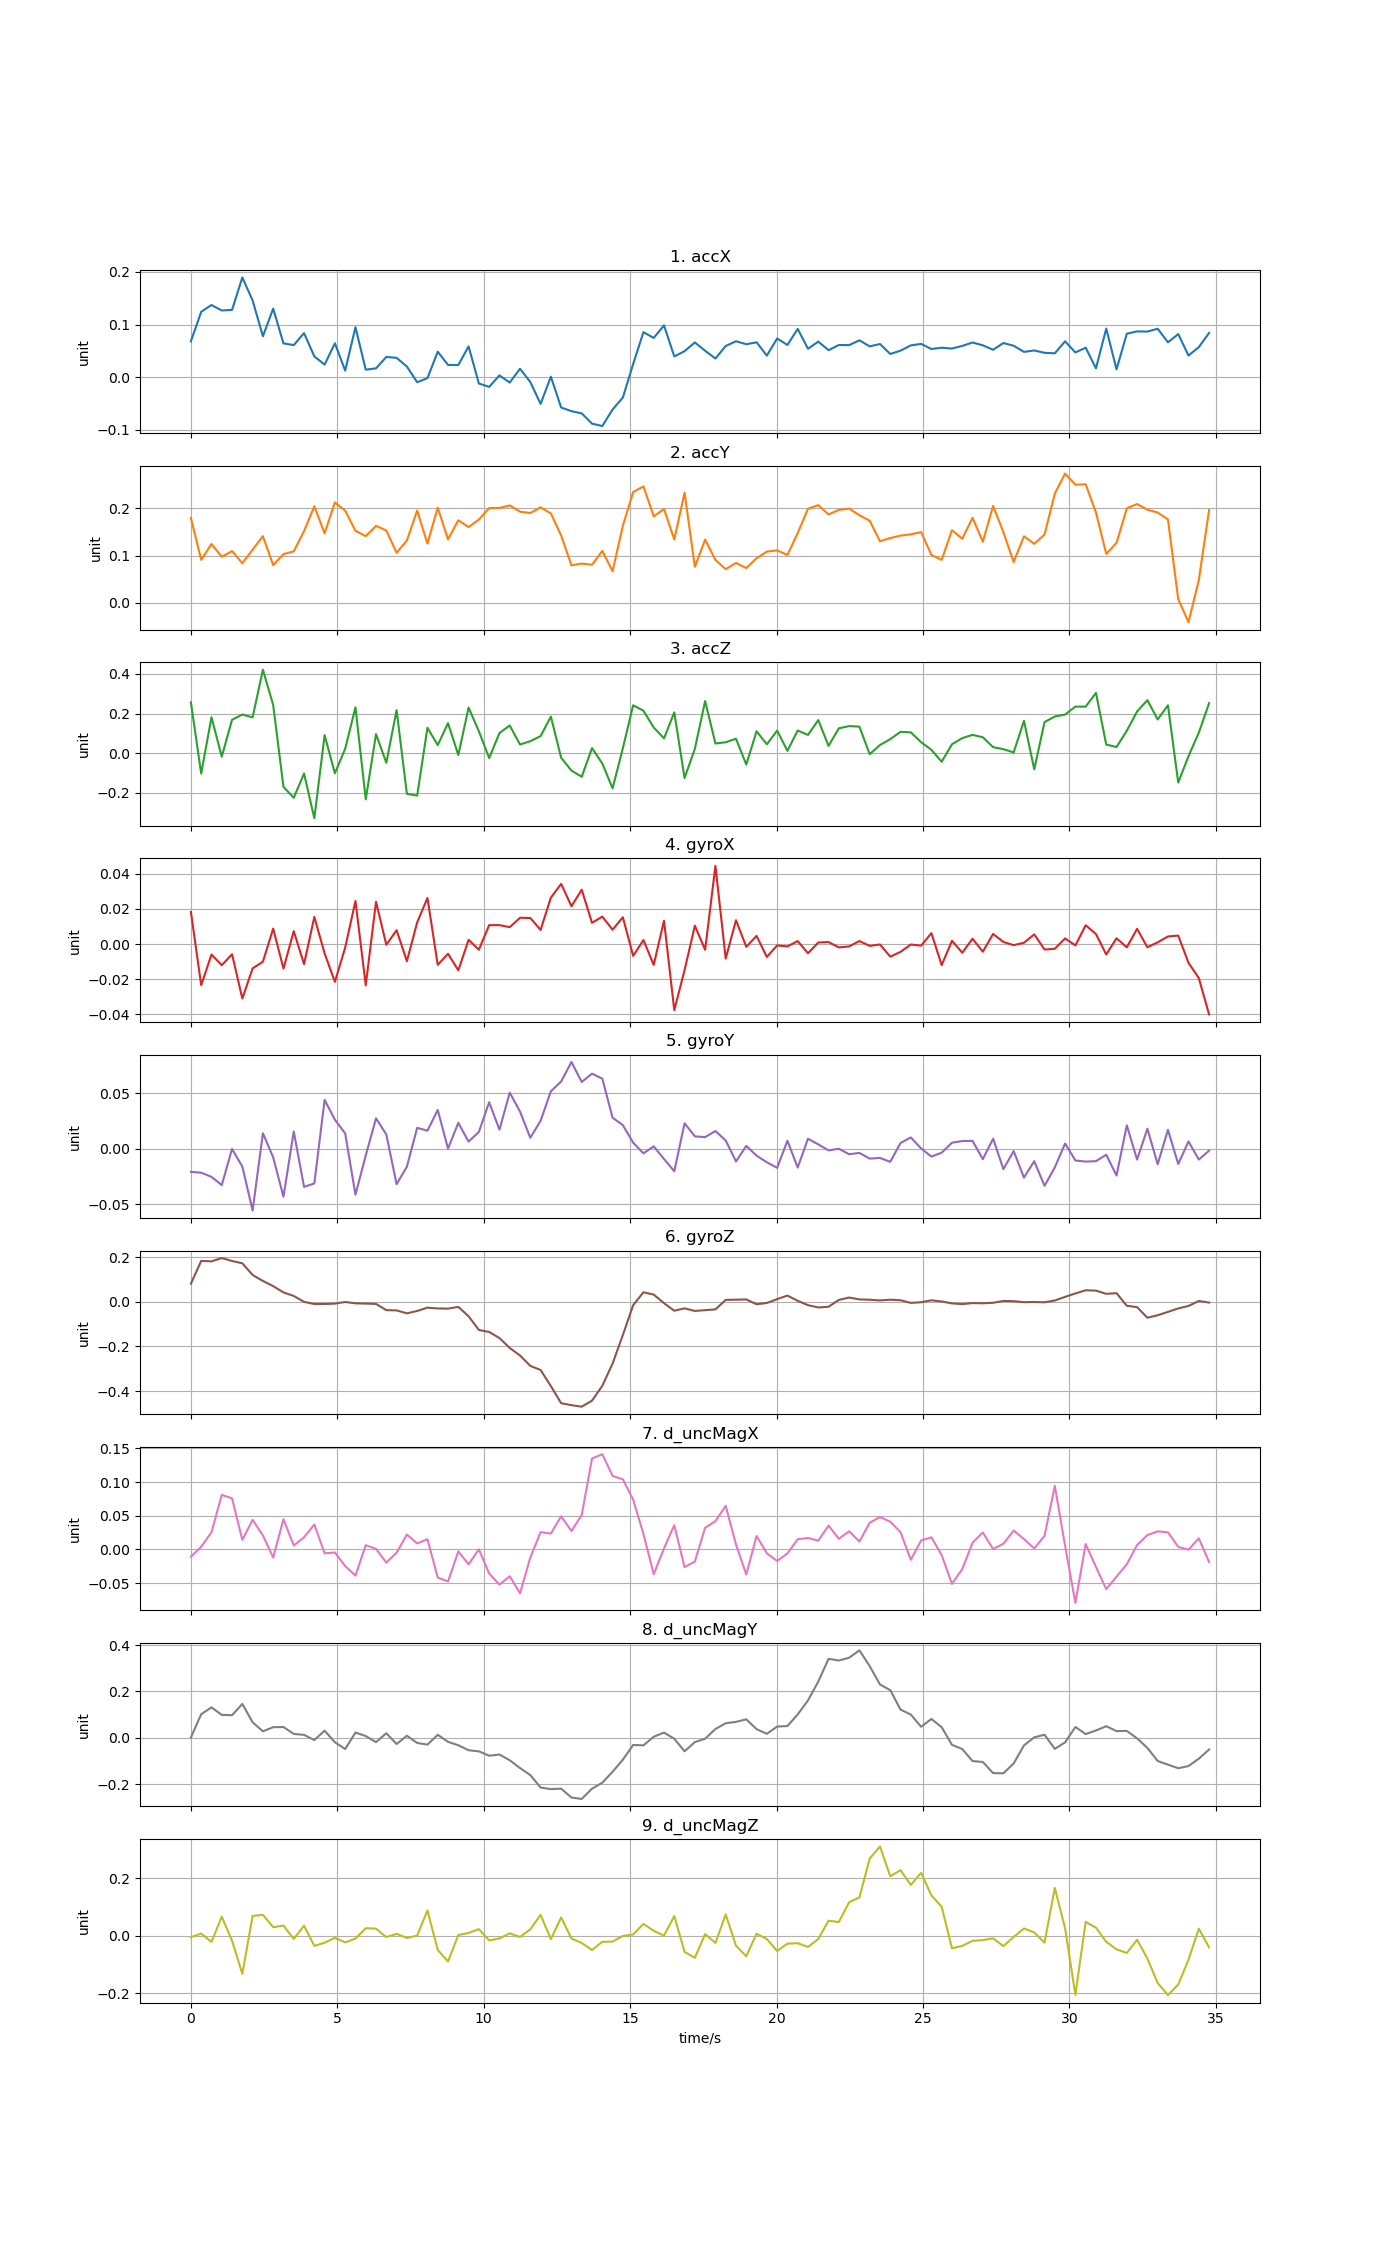

Source data for this figure (header and first rows):
time, accX, accY, accZ, gyroX, gyroY, gyroZ, d_uncMagX, d_uncMagY, d_uncMagZ
0, 0.06816, 0.1793, 0.2566, 0.01829, -0.02091, 0.08079, -0.01079, 0.000944, -0.005107
0.3512, 0.1242, 0.09082, -0.1037, -0.02338, -0.02168, 0.1826, 0.004034, 0.1016, 0.007474
0.7024, 0.1371, 0.1244, 0.1814, -0.005967, -0.02545, 0.1806, 0.02535, 0.1311, -0.0215
1.054, 0.1267, 0.0974, -0.01842, -0.01201, -0.03288, 0.1953, 0.08112, 0.09865, 0.06642
1.405, 0.1278, 0.1095, 0.1682, -0.005797, -0.0002454, 0.1824, 0.07586, 0.09733, -0.01728
1.756, 0.1896, 0.08361, 0.1949, -0.03099, -0.01615, 0.1719, 0.01421, 0.1459, -0.1328
2.107, 0.1457, 0.1124, 0.1805, -0.01383, -0.05586, 0.1198, 0.04393, 0.06677, 0.06882
2.458, 0.07767, 0.141, 0.4215, -0.01002, 0.01395, 0.09296, 0.02081, 0.02768, 0.07271
2.81, 0.1303, 0.07979, 0.2428, 0.008812, -0.007848, 0.0698, -0.01201, 0.04577, 0.02973
3.161, 0.06402, 0.103, -0.171, -0.01393, -0.04337, 0.04176, 0.04489, 0.04633, 0.03529
3.512, 0.06087, 0.1089, -0.2261, 0.007337, 0.01552, 0.02598, 0.005806, 0.01661, -0.01126
3.863, 0.08366, 0.1517, -0.1032, -0.01141, -0.03447, -0.0004438, 0.01799, 0.01243, 0.03506
4.214, 0.03935, 0.2042, -0.3297, 0.01543, -0.03137, -0.01012, 0.03706, -0.0098, -0.03553
4.566, 0.02371, 0.1468, 0.09065, -0.005289, 0.04409, -0.01007, -0.005795, 0.03062, -0.02434
4.917, 0.06424, 0.2124, -0.1022, -0.02148, 0.02617, -0.00828, -0.004534, -0.01932, -0.00753
5.268, 0.01234, 0.1948, 0.02168, -0.00199, 0.01386, -0.001116, -0.02468, -0.0487, -0.02326
5.619, 0.09489, 0.1523, 0.2313, 0.02452, -0.04155, -0.006967, -0.03877, 0.02231, -0.009993
5.97, 0.01407, 0.141, -0.2342, -0.02347, -0.006147, -0.008253, 0.006343, 0.007363, 0.02615
6.322, 0.0166, 0.1627, 0.09603, 0.0241, 0.02745, -0.009761, 0.000742, -0.0188, 0.02454
6.673, 0.03836, 0.1529, -0.04909, -0.0003989, 0.01282, -0.03754, -0.01955, 0.01951, -0.004688
7.024, 0.03656, 0.1057, 0.2168, 0.007922, -0.03207, -0.0387, -0.004826, -0.02694, 0.006449
7.375, 0.02005, 0.132, -0.2059, -0.009739, -0.01627, -0.05182, 0.02209, 0.008829, -0.007822
7.726, -0.009786, 0.195, -0.2151, 0.01233, 0.01883, -0.04129, 0.008922, -0.02233, 0.0003304
8.078, -0.002012, 0.1252, 0.128, 0.02624, 0.01625, -0.02633, 0.01513, -0.02954, 0.08808
8.429, 0.04831, 0.2012, 0.04007, -0.01178, 0.035, -0.02998, -0.04177, 0.01284, -0.04945
8.78, 0.02306, 0.134, 0.1512, -0.005502, 2.87699e-05, -0.03076, -0.04763, -0.01755, -0.09003
9.131, 0.02294, 0.1746, -0.00974, -0.01496, 0.02336, -0.0229, -0.002914, -0.03226, 0.002297
9.482, 0.05831, 0.1601, 0.2297, 0.002412, 0.006336, -0.06513, -0.02211, -0.05392, 0.009665
9.834, -0.01227, 0.1762, 0.1102, -0.003181, 0.01514, -0.1262, 0.0001608, -0.0586, 0.02286
10.18, -0.0187, 0.2002, -0.02531, 0.01077, 0.04195, -0.1352, -0.03575, -0.07743, -0.01634
10.54, 0.003159, 0.2006, 0.1011, 0.0108, 0.01716, -0.1623, -0.05218, -0.07233, -0.009554
10.89, -0.01043, 0.206, 0.1394, 0.009619, 0.05061, -0.2067, -0.03981, -0.0971, 0.00824
11.24, 0.01579, 0.1928, 0.04329, 0.01497, 0.03352, -0.2404, -0.06516, -0.1307, -0.004355
11.59, -0.009399, 0.1899, 0.06003, 0.01486, 0.009814, -0.2868, -0.01213, -0.1609, 0.02239
11.94, -0.05108, 0.2019, 0.08565, 0.008062, 0.0252, -0.3051, 0.02574, -0.2148, 0.07261
12.29, 0.0006652, 0.189, 0.1842, 0.02642, 0.05185, -0.3772, 0.02351, -0.2216, -0.01204
12.64, -0.05793, 0.1423, -0.02363, 0.03426, 0.06064, -0.4537, 0.04925, -0.2194, 0.06369
12.99, -0.06484, 0.0794, -0.08847, 0.02153, 0.07833, -0.4626, 0.02741, -0.2579, -0.00985
13.35, -0.06912, 0.08301, -0.1198, 0.03095, 0.06022, -0.4693, 0.05101, -0.2639, -0.02523
13.7, -0.08866, 0.08044, 0.02496, 0.01209, 0.06777, -0.4425, 0.135, -0.2196, -0.04988
14.05, -0.09312, 0.1099, -0.05264, 0.01563, 0.06329, -0.3761, 0.1414, -0.194, -0.02129
14.4, -0.06164, 0.06679, -0.1781, 0.008203, 0.028, -0.2764, 0.1092, -0.1467, -0.02051
14.75, -0.03903, 0.1631, 0.02457, 0.01527, 0.02127, -0.1489, 0.1041, -0.09461, -0.0008635
15.1, 0.02479, 0.2343, 0.2417, -0.006713, 0.00545, -0.01549, 0.07405, -0.03106, 0.004341
15.45, 0.08536, 0.2462, 0.214, 0.002296, -0.004197, 0.04231, 0.02305, -0.03277, 0.04124
15.8, 0.07448, 0.1828, 0.1292, -0.01182, 0.002099, 0.03201, -0.03663, 0.004404, 0.01703
16.16, 0.09829, 0.1983, 0.07423, 0.01331, -0.009299, -0.006264, 0.001588, 0.0222, 0.0004198
16.51, 0.03927, 0.1339, 0.2059, -0.03762, -0.0204, -0.0402, 0.03599, -0.004289, 0.06868
16.86, 0.04928, 0.2329, -0.1263, -0.01482, 0.02295, -0.0295, -0.02621, -0.05833, -0.05644
17.21, 0.06589, 0.076, 0.02163, 0.01046, 0.01115, -0.04119, -0.01802, -0.01865, -0.07691
17.56, 0.05006, 0.1338, 0.2626, -0.003251, 0.01046, -0.0376, 0.03223, -0.004135, 0.005474
17.91, 0.03529, 0.09068, 0.04844, 0.04453, 0.01594, -0.0342, 0.04196, 0.03777, -0.02526
18.26, 0.05909, 0.07128, 0.05475, -0.008257, 0.007386, 0.008254, 0.06473, 0.06266, 0.0743
18.61, 0.06817, 0.08436, 0.07245, 0.01358, -0.01151, 0.009291, 0.007213, 0.06859, -0.03495
18.96, 0.06249, 0.07351, -0.05794, -0.001555, 0.002568, 0.01029, -0.03725, 0.07954, -0.0718
19.32, 0.06613, 0.09413, 0.1102, 0.00466, -0.006297, -0.01114, 0.01989, 0.03714, 0.006952
19.67, 0.0408, 0.1084, 0.04449, -0.007326, -0.01228, -0.005668, -0.005674, 0.01696, -0.01156
20.02, 0.07343, 0.111, 0.1136, -0.0007703, -0.01728, 0.01191, -0.01712, 0.04834, -0.05316
20.37, 0.06108, 0.1012, 0.01124, -0.001331, 0.007145, 0.02759, -0.005929, 0.05059, -0.02765
20.72, 0.09169, 0.1475, 0.114, 0.0017, -0.01702, 0.00419, 0.01519, 0.1007, -0.02605
... 40 more rows
